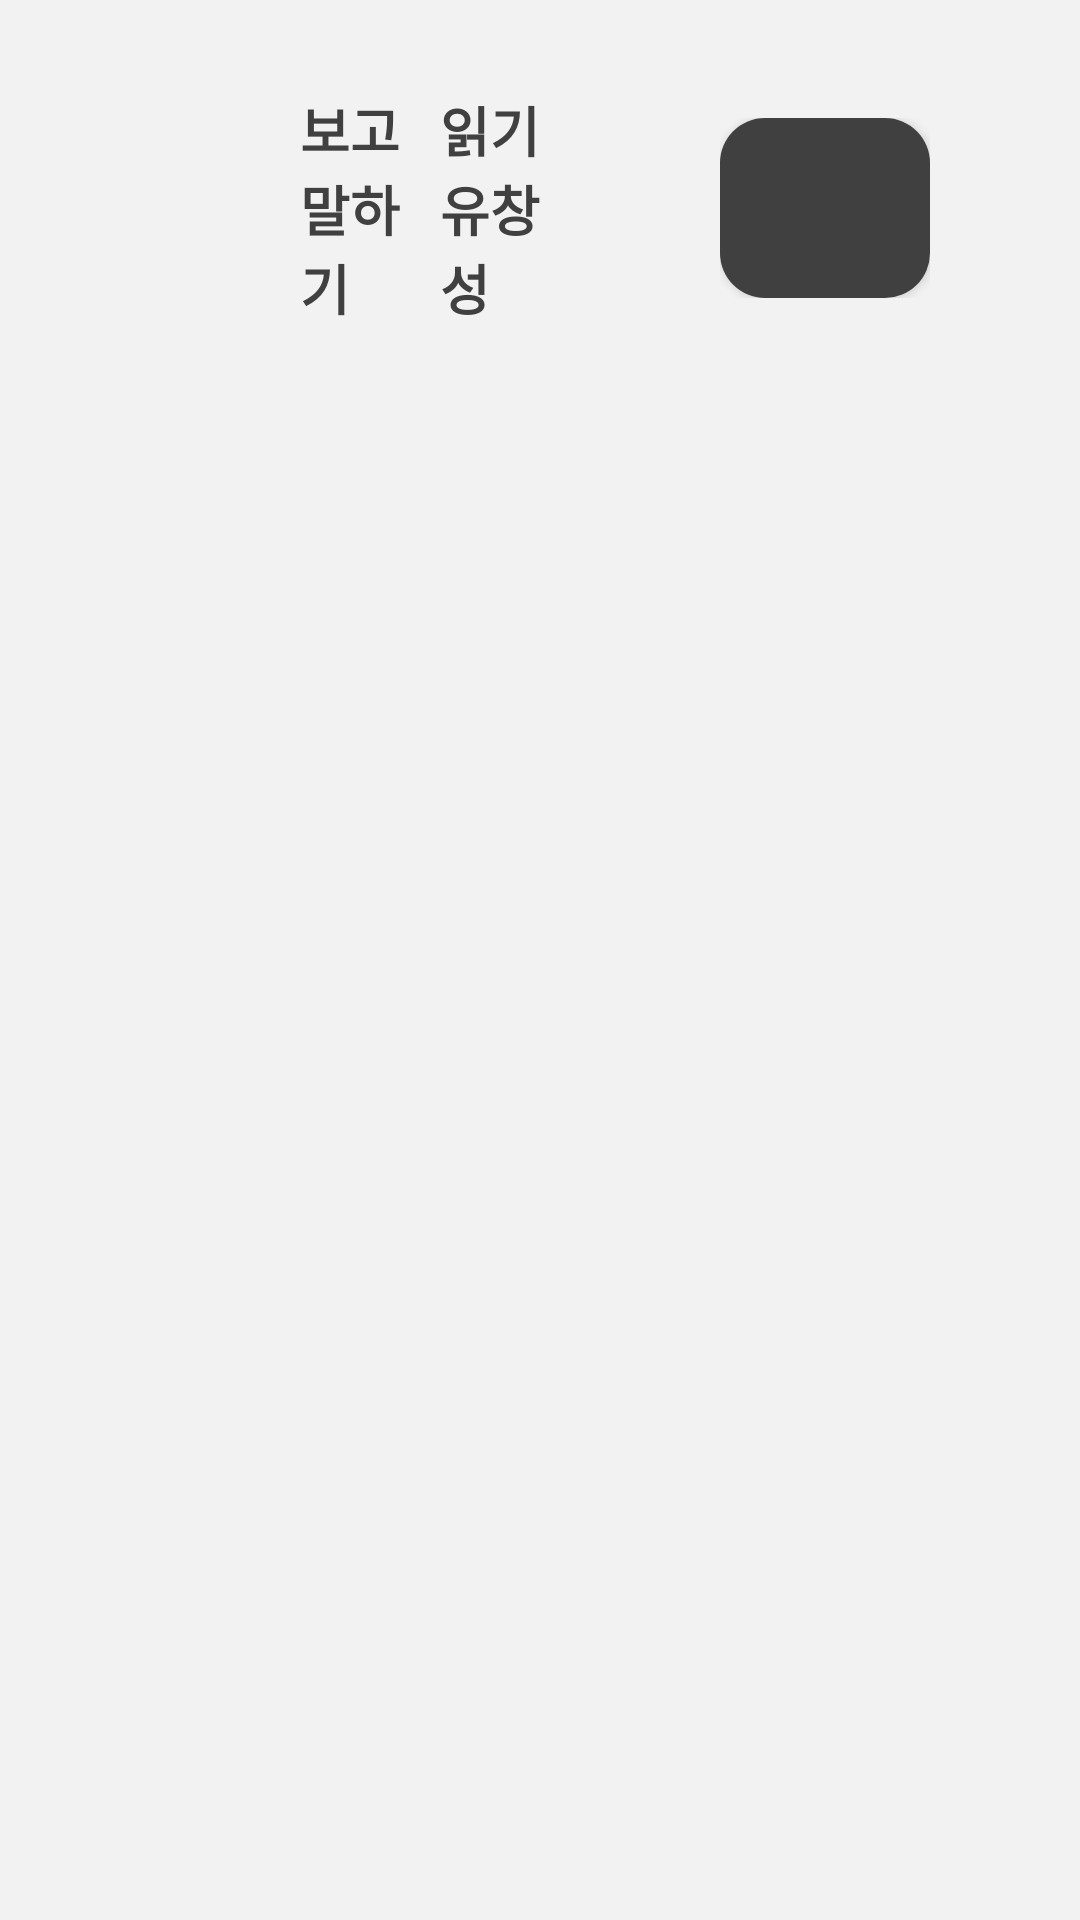

Write the Android layout XML for this screen, with the resource values it uses.
<!-- AndroidManifest.xml: application theme Theme.AppCompat.NoActionBar.FullScreen -->
<!-- res/layout/fragment_menutop.xml -->
<FrameLayout xmlns:android="http://schemas.android.com/apk/res/android"
  xmlns:app="http://schemas.android.com/apk/res-auto"
  xmlns:tools="http://schemas.android.com/tools"
  android:layout_width="match_parent"
  android:layout_height="match_parent"
  android:paddingTop="30dp"
  android:paddingLeft="100dp"
  android:paddingRight="50dp"
  android:background="#f2f2f2"
  tools:context="com.h2kresearch.iepread.MenutopFragment">

  
  <LinearLayout
    android:layout_width="match_parent"
    android:layout_height="wrap_content"
    android:gravity="center_vertical"
    android:orientation="horizontal">

    <LinearLayout
      android:layout_width="0dp"
      android:layout_height="wrap_content"
      android:layout_weight="2"
      android:gravity="bottom"
      android:orientation="horizontal">

      <TextView
        android:id="@+id/textView3"
        android:textStyle="bold"
        android:layout_width="0dp"
        android:layout_height="wrap_content"
        android:layout_weight="1"
        android:text="보고 말하기"
        android:textColor="#404040"
        android:textSize="18sp" />

      <TextView
        android:id="@+id/textView12"
        android:textStyle="bold"
        android:layout_width="0dp"
        android:layout_height="wrap_content"
        android:layout_weight="1"
        android:text="읽기 유창성"
        android:textColor="#404040"
        android:textSize="18sp" />
      <Space
        android:layout_width="0dp"
        android:layout_height="wrap_content"
        android:layout_weight="1" />

    </LinearLayout>

    <LinearLayout
      android:layout_width="0dp"
      android:layout_height="wrap_content"
      android:layout_weight="1"
      android:gravity="right"
      android:orientation="horizontal">
      <Button
        android:id="@+id/button"
        android:textStyle="bold"
        android:layout_width="wrap_content"
        android:layout_height="60dp"
        android:paddingLeft="50dp"
        android:paddingRight="50dp"
        android:background="@drawable/roundcorner_info"
        android:text="진단결과 전송하기"
        android:textColor="#f2f2f2"
        android:textSize="18sp" />
    </LinearLayout>
  </LinearLayout>

</FrameLayout>
<!-- resources referenced by this layout -->
<resources>
  <!-- drawable roundcorner_info (drawable) -->
  <?xml version="1.0" encoding="utf-8"?>
  <shape xmlns:android="http://schemas.android.com/apk/res/android"
    android:shape="rectangle" android:padding="10dp">
    <solid android:color="#404040"/>
    <corners
      android:bottomRightRadius="15dp"
      android:bottomLeftRadius="15dp"
      android:topLeftRadius="15dp"
      android:topRightRadius="15dp"/>
  </shape>
  <style name="Theme.AppCompat.NoActionBar.FullScreen" parent="Theme.AppCompat.NoActionBar">
      <item name="android:windowFullscreen">true</item>
    </style>
</resources>
